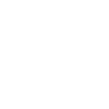
t = 0.00 s
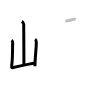
t = 3.25 s
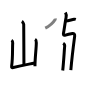
t = 6.50 s
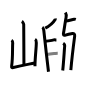
t = 9.50 s
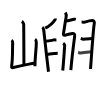
t = 12.75 s
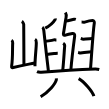
t = 16.00 s

The animated SVG that drew these frames (rendered in a browser with its animation timeline set to each time). Animation: 16 SMIL elements (animate=16); one cycle of 16.00 s.

<svg width="109px" height="109px" viewBox="0 0 px 109px" xmlns="http://www.w3.org/2000/svg" xmlns:xlink="http://www.w3.org/1999/xlink" xml:space="preserve" version="1.1"  baseProfile="full">
<path d="M21.88,21.25c0.55,0.33,1.83,2.45,1.83,3.11c0,6.87,0.23,31.9,0.23,40.72" style="fill:none;stroke:black;stroke-width:3;opacity:0">
  <animate attributeType="CSS" attributeName="opacity" from="0" to="1" begin="0s" dur="1s" repeatCount="Indefinite" fill="freeze" />
</path>
<path d="M11.49,40.21c0.61,0.36,1.26,1.89,1.21,2.62c-0.34,5.03,0.16,15.53-1.05,23.09c-0.26,1.64,0.18,2.02,1.66,1.65c8.43-2.1,11.3-2.56,21.54-4.65" style="fill:none;stroke:black;stroke-width:3;opacity:0">
  <animate attributeType="CSS" attributeName="opacity" from="0" to="1" begin="1s" dur="1s" repeatCount="Indefinite" fill="freeze" />
</path>
<path d="M35.1,39.25c0.61,0.36,1.21,2.69,1.21,3.43c0,5.65-1.34,14.54-1.34,23.69" style="fill:none;stroke:black;stroke-width:3;opacity:0">
  <animate attributeType="CSS" attributeName="opacity" from="0" to="1" begin="2s" dur="1s" repeatCount="Indefinite" fill="freeze" />
</path>
<path d="M65.38,21.03c3.64-0.3,6.39-1.52,8.8-1.82c0.68-0.08,1.31,0.11,1.65,0.22" style="fill:none;stroke:black;stroke-width:3;opacity:0">
  <animate attributeType="CSS" attributeName="opacity" from="0" to="1" begin="3s" dur="1s" repeatCount="Indefinite" fill="freeze" />
</path>
<path d="M65.42,12.55c0.59,0.98,0.94,3.62,0.62,5.18c-0.79,3.77-2.19,14.03-2.49,14.96c-0.76,2.32,0.18,3.07,1.95,2.43c1.26-0.45,3.85-1.15,7.02-1.66c1.33-0.21,2.38,0.91,2.15,2.67c-1.18,9.05-2.89,22.87-3.83,33.92" style="fill:none;stroke:black;stroke-width:3;opacity:0">
  <animate attributeType="CSS" attributeName="opacity" from="0" to="1" begin="4s" dur="1s" repeatCount="Indefinite" fill="freeze" />
</path>
<path d="M63.19,43.25c0.82,0.5,1.61,2.24,1.47,3.25c-0.25,1.75-1,15.5-1.93,24" style="fill:none;stroke:black;stroke-width:3;opacity:0">
  <animate attributeType="CSS" attributeName="opacity" from="0" to="1" begin="5s" dur="1s" repeatCount="Indefinite" fill="freeze" />
</path>
<path d="M55.24,18.5c0.03,0.23,0.1,0.65-0.05,0.9c-1.96,3.17-4.85,6.08-9.95,8.64" style="fill:none;stroke:black;stroke-width:3;opacity:0">
  <animate attributeType="CSS" attributeName="opacity" from="0" to="1" begin="6s" dur="1s" repeatCount="Indefinite" fill="freeze" />
</path>
<path d="M42.33,27.25c0.82,0.5,1.36,2.24,1.47,3.25c0.31,3,3.2,29.25,4.69,41.25" style="fill:none;stroke:black;stroke-width:3;opacity:0">
  <animate attributeType="CSS" attributeName="opacity" from="0" to="1" begin="7s" dur="1s" repeatCount="Indefinite" fill="freeze" />
</path>
<path d="M44.99,41.5c2.6-0.52,6.7-1.03,8.83-1.59c0.93-0.25,2.08,0.09,2.6,0.09" style="fill:none;stroke:black;stroke-width:3;opacity:0">
  <animate attributeType="CSS" attributeName="opacity" from="0" to="1" begin="8s" dur="1s" repeatCount="Indefinite" fill="freeze" />
</path>
<path d="M46.8,54.5c3-0.5,6.22-0.84,8.51-1.11c0.8-0.09,1.88-0.14,2.42-0.14" style="fill:none;stroke:black;stroke-width:3;opacity:0">
  <animate attributeType="CSS" attributeName="opacity" from="0" to="1" begin="9s" dur="1s" repeatCount="Indefinite" fill="freeze" />
</path>
<path d="M81.59,21.98c1.05,0.02,1.75,0.54,3.17,0.12c3.69-1.1,7.51-1.5,7.94-1.5c1.21,0,1.83,1.19,1.58,2.75c-1.14,6.9-3.01,36.15-3.76,45.65" style="fill:none;stroke:black;stroke-width:3;opacity:0">
  <animate attributeType="CSS" attributeName="opacity" from="0" to="1" begin="10s" dur="1s" repeatCount="Indefinite" fill="freeze" />
</path>
<path d="M80.77,38.5c0.53,0.16,1.63,0.71,2.44,0.68c2.9-0.11,8.44-0.68,9.17-0.68" style="fill:none;stroke:black;stroke-width:3;opacity:0">
  <animate attributeType="CSS" attributeName="opacity" from="0" to="1" begin="11s" dur="1s" repeatCount="Indefinite" fill="freeze" />
</path>
<path d="M78.15,52.25c0.47,0.13,1.73,0.82,2.25,0.73c4.36-0.73,8.99-0.98,11.24-1.23" style="fill:none;stroke:black;stroke-width:3;opacity:0">
  <animate attributeType="CSS" attributeName="opacity" from="0" to="1" begin="12s" dur="1s" repeatCount="Indefinite" fill="freeze" />
</path>
<path d="M37,71.7c1.14,0.54,3.22,0.64,4.36,0.54c8.94-0.74,39.53-2.74,53.91-3.23c1.89-0.06,3.03,0.26,3.98,0.53" style="fill:none;stroke:black;stroke-width:3;opacity:0">
  <animate attributeType="CSS" attributeName="opacity" from="0" to="1" begin="13s" dur="1s" repeatCount="Indefinite" fill="freeze" />
</path>
<path d="M56.35,78.39c0.04,0.43,0.09,1.11-0.09,1.73c-1.07,3.66-7.2,11.68-15.6,16.59" style="fill:none;stroke:black;stroke-width:3;opacity:0">
  <animate attributeType="CSS" attributeName="opacity" from="0" to="1" begin="14s" dur="1s" repeatCount="Indefinite" fill="freeze" />
</path>
<path d="M78.66,78.58c5.37,3.11,13.86,12.79,15.2,17.63" style="fill:none;stroke:black;stroke-width:3;opacity:0">
  <animate attributeType="CSS" attributeName="opacity" from="0" to="1" begin="15s" dur="1s" repeatCount="Indefinite" fill="freeze" />
</path>
</svg>
